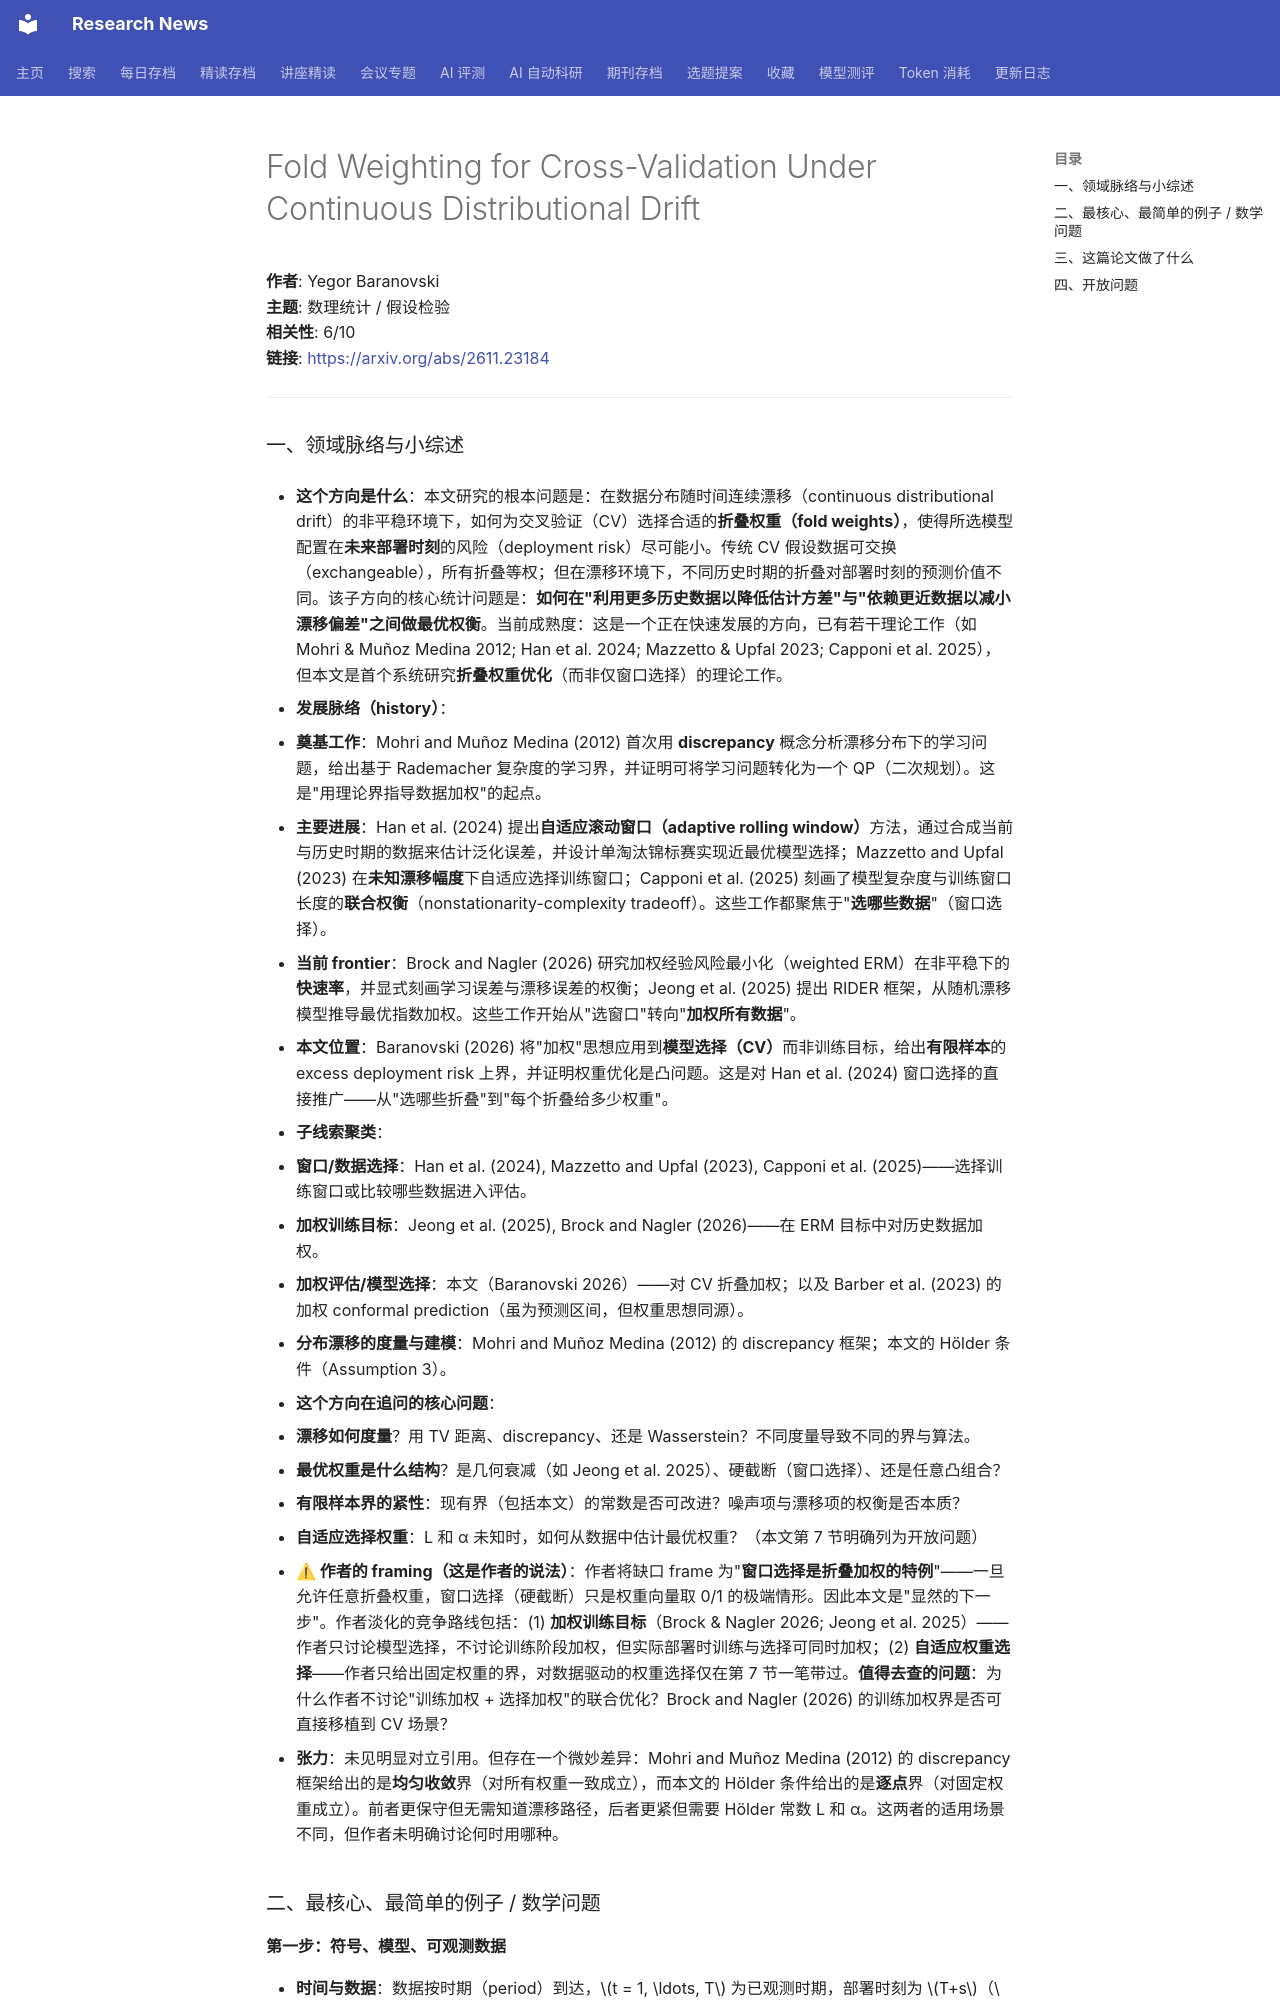

repository: cxy0714/research-news · page: deep_reads/2026-11-19-2611.23184/index.html · generator: mkdocs

# Fold Weighting for Cross-Validation Under Continuous Distributional Drift

**作者**: Yegor Baranovski  
**主题**: 数理统计 / 假设检验  
**相关性**: 6/10  
**链接**: <https://arxiv.org/abs/2611.23184>

---

### 一、领域脉络与小综述

- **这个方向是什么**：本文研究的根本问题是：在数据分布随时间连续漂移（continuous distributional drift）的非平稳环境下，如何为交叉验证（CV）选择合适的**折叠权重（fold weights）**，使得所选模型配置在**未来部署时刻**的风险（deployment risk）尽可能小。传统 CV 假设数据可交换（exchangeable），所有折叠等权；但在漂移环境下，不同历史时期的折叠对部署时刻的预测价值不同。该子方向的核心统计问题是：**如何在"利用更多历史数据以降低估计方差"与"依赖更近数据以减小漂移偏差"之间做最优权衡**。当前成熟度：这是一个正在快速发展的方向，已有若干理论工作（如 Mohri & Muñoz Medina 2012; Han et al. 2024; Mazzetto & Upfal 2023; Capponi et al. 2025），但本文是首个系统研究**折叠权重优化**（而非仅窗口选择）的理论工作。

- **发展脉络（history）**：
  - **奠基工作**：Mohri and Muñoz Medina (2012) 首次用 **discrepancy** 概念分析漂移分布下的学习问题，给出基于 Rademacher 复杂度的学习界，并证明可将学习问题转化为一个 QP（二次规划）。这是"用理论界指导数据加权"的起点。
  - **主要进展**：Han et al. (2024) 提出**自适应滚动窗口（adaptive rolling window）**方法，通过合成当前与历史时期的数据来估计泛化误差，并设计单淘汰锦标赛实现近最优模型选择；Mazzetto and Upfal (2023) 在**未知漂移幅度**下自适应选择训练窗口；Capponi et al. (2025) 刻画了模型复杂度与训练窗口长度的**联合权衡**（nonstationarity-complexity tradeoff）。这些工作都聚焦于"**选哪些数据**"（窗口选择）。
  - **当前 frontier**：Brock and Nagler (2026) 研究加权经验风险最小化（weighted ERM）在非平稳下的**快速率**，并显式刻画学习误差与漂移误差的权衡；Jeong et al. (2025) 提出 RIDER 框架，从随机漂移模型推导最优指数加权。这些工作开始从"选窗口"转向"**加权所有数据**"。
  - **本文位置**：Baranovski (2026) 将"加权"思想应用到**模型选择（CV）**而非训练目标，给出**有限样本**的 excess deployment risk 上界，并证明权重优化是凸问题。这是对 Han et al. (2024) 窗口选择的直接推广——从"选哪些折叠"到"每个折叠给多少权重"。

- **子线索聚类**：
  1. **窗口/数据选择**：Han et al. (2024), Mazzetto and Upfal (2023), Capponi et al. (2025)——选择训练窗口或比较哪些数据进入评估。
  2. **加权训练目标**：Jeong et al. (2025), Brock and Nagler (2026)——在 ERM 目标中对历史数据加权。
  3. **加权评估/模型选择**：本文（Baranovski 2026）——对 CV 折叠加权；以及 Barber et al. (2023) 的加权 conformal prediction（虽为预测区间，但权重思想同源）。
  4. **分布漂移的度量与建模**：Mohri and Muñoz Medina (2012) 的 discrepancy 框架；本文的 Hölder 条件（Assumption 3）。

- **这个方向在追问的核心问题**：
  1. **漂移如何度量**？用 TV 距离、discrepancy、还是 Wasserstein？不同度量导致不同的界与算法。
  2. **最优权重是什么结构**？是几何衰减（如 Jeong et al. 2025）、硬截断（窗口选择）、还是任意凸组合？
  3. **有限样本界的紧性**：现有界（包括本文）的常数是否可改进？噪声项与漂移项的权衡是否本质？
  4. **自适应选择权重**：L 和 α 未知时，如何从数据中估计最优权重？（本文第 7 节明确列为开放问题）

- **⚠ 作者的 framing（这是作者的说法）**：作者将缺口 frame 为"**窗口选择是折叠加权的特例**"——一旦允许任意折叠权重，窗口选择（硬截断）只是权重向量取 0/1 的极端情形。因此本文是"显然的下一步"。作者淡化的竞争路线包括：(1) **加权训练目标**（Brock & Nagler 2026; Jeong et al. 2025）——作者只讨论模型选择，不讨论训练阶段加权，但实际部署时训练与选择可同时加权；(2) **自适应权重选择**——作者只给出固定权重的界，对数据驱动的权重选择仅在第 7 节一笔带过。**值得去查的问题**：为什么作者不讨论"训练加权 + 选择加权"的联合优化？Brock and Nagler (2026) 的训练加权界是否可直接移植到 CV 场景？

- **张力**：未见明显对立引用。但存在一个微妙差异：Mohri and Muñoz Medina (2012) 的 discrepancy 框架给出的是**均匀收敛**界（对所有权重一致成立），而本文的 Hölder 条件给出的是**逐点**界（对固定权重成立）。前者更保守但无需知道漂移路径，后者更紧但需要 Hölder 常数 L 和 α。这两者的适用场景不同，但作者未明确讨论何时用哪种。
